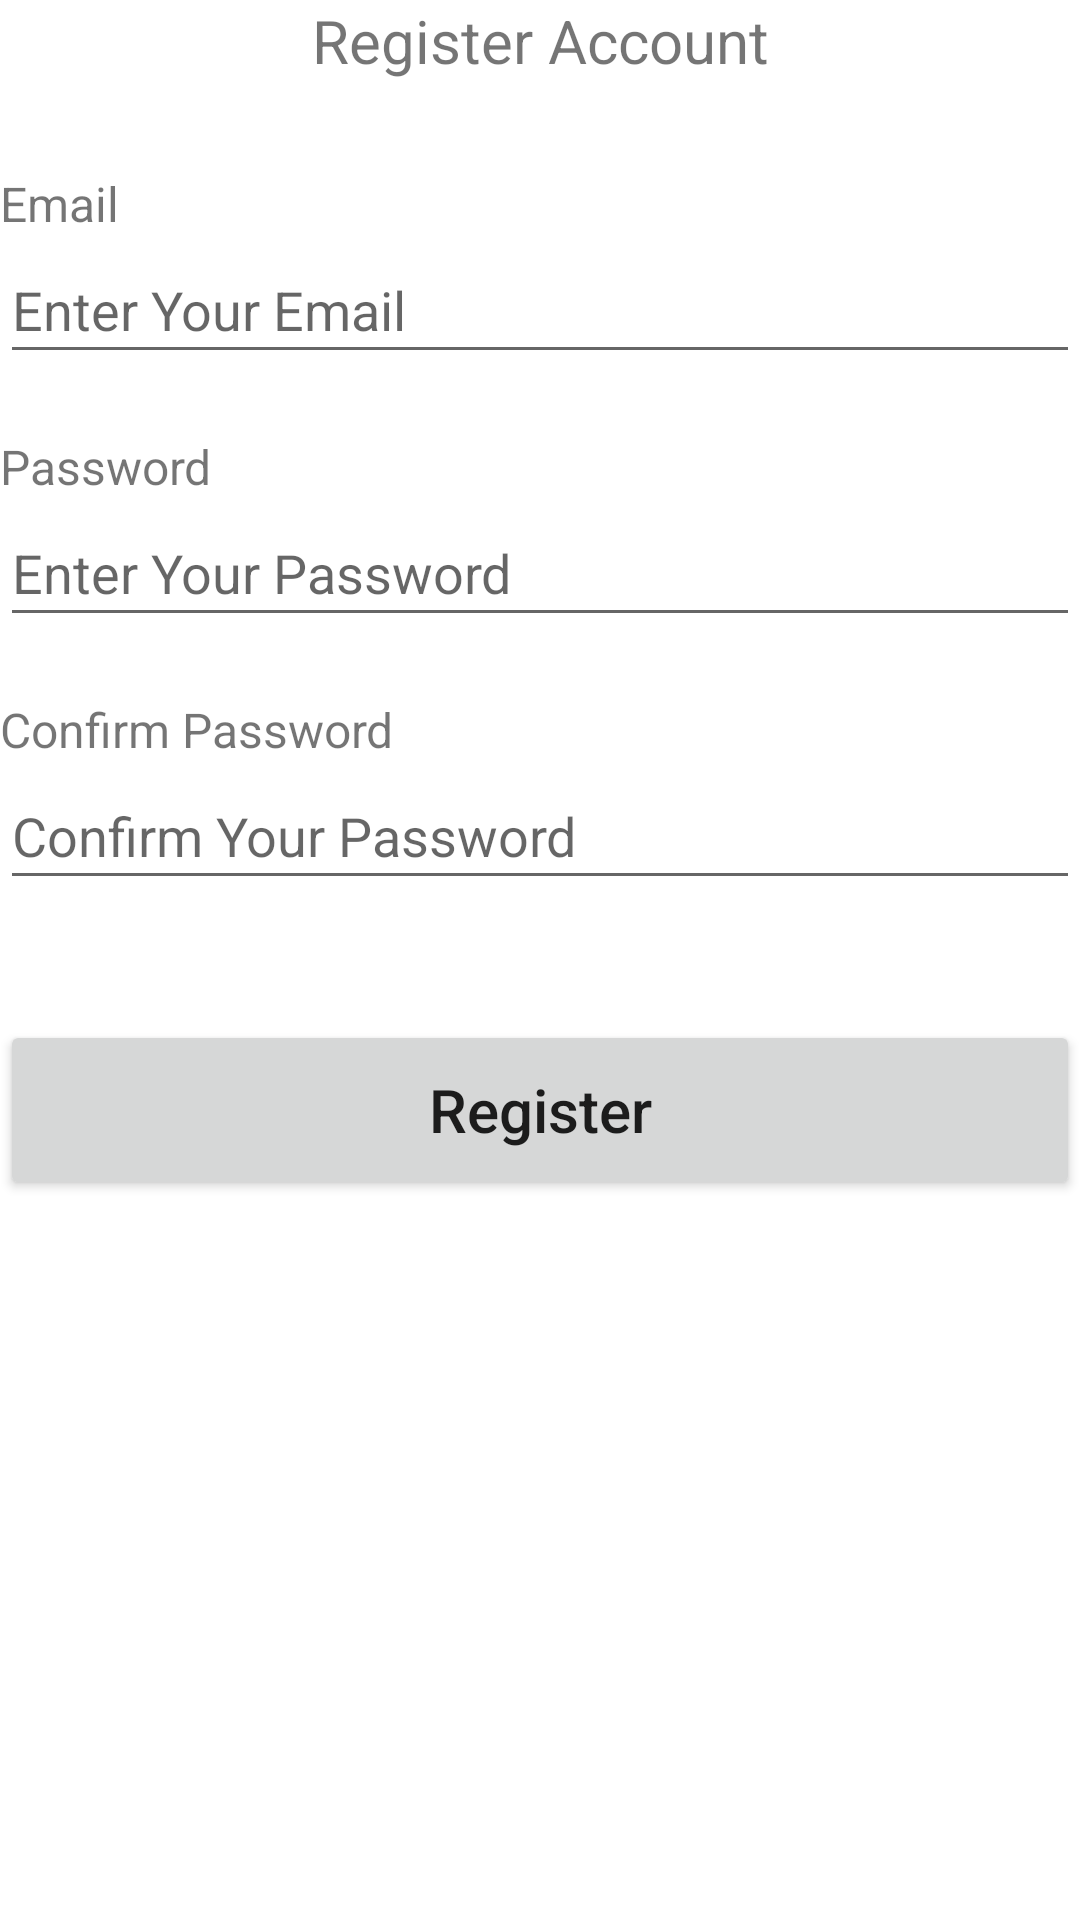

This screen was rendered from an Android layout file. Write that file and the resources it references.
<!-- AndroidManifest.xml: application theme Theme.PergiDulu -->
<!-- res/layout/activity_register.xml -->
<?xml version="1.0" encoding="utf-8"?>
<LinearLayout xmlns:android="http://schemas.android.com/apk/res/android"
    xmlns:app="http://schemas.android.com/apk/res-auto"
    xmlns:tools="http://schemas.android.com/tools"
    android:layout_width="match_parent"
    android:layout_height="match_parent"
    tools:context=".RegisterActivity"
    android:layout_margin="20dp"
    android:orientation="vertical">

    <LinearLayout
        android:layout_width="match_parent"
        android:layout_height="wrap_content"
        android:orientation="horizontal">

        <ImageView
            android:id="@+id/btnBack"
            android:layout_width="wrap_content"
            android:layout_height="wrap_content"
            android:src="@drawable/ic_back"/>

        <TextView
            android:id="@+id/tvRecovery"
            android:layout_width="match_parent"
            android:layout_height="wrap_content"
            android:text="Register Account"
            android:textAlignment="center"
            android:textSize="20sp" />
    </LinearLayout>

    <LinearLayout
        android:layout_width="match_parent"
        android:layout_height="wrap_content"
        android:orientation="vertical">

        <TextView
            android:id="@+id/tvEmail"
            android:layout_width="match_parent"
            android:layout_height="wrap_content"
            android:text="Email"
            android:textSize="16sp"
            android:layout_marginTop="30dp"/>

        <EditText
            android:id="@+id/etEmail"
            android:inputType="textEmailAddress"
            android:layout_width="match_parent"
            android:layout_height="46dp"
            android:hint="Enter Your Email" />

        <TextView
            android:id="@+id/tvPassword"
            android:layout_width="match_parent"
            android:layout_height="wrap_content"
            android:text="Password"
            android:layout_marginTop="20dp"
            android:textSize="16sp" />

        <EditText
            android:id="@+id/etPassword"
            android:inputType="textPassword"
            android:layout_width="match_parent"
            android:layout_height="46dp"
            android:hint="Enter Your Password" />

        <TextView
            android:id="@+id/tvConfirmPass"
            android:layout_width="match_parent"
            android:layout_height="wrap_content"
            android:text="Confirm Password"
            android:layout_marginTop="20dp"
            android:textSize="16sp" />

        <EditText
            android:id="@+id/etConfirmPass"
            android:inputType="textPassword"
            android:layout_width="match_parent"
            android:layout_height="46dp"
            android:hint="Confirm Your Password" />
    </LinearLayout>

    <Button
        android:id="@+id/btnRegisterAccount"
        android:layout_width="match_parent"
        android:layout_height="60dp"
        android:layout_marginTop="40dp"
        android:text="Register"
        android:textAllCaps="false"
        android:textSize="20sp" />


</LinearLayout>
<!-- resources referenced by this layout -->
<resources>
  <style name="Theme.PergiDulu" parent="Theme.MaterialComponents.DayNight.DarkActionBar">
          
          <item name="colorPrimary">@color/purple_500</item>
          <item name="colorPrimaryVariant">@color/purple_700</item>
          <item name="colorOnPrimary">@color/white</item>
          
          <item name="colorSecondary">@color/teal_200</item>
          <item name="colorSecondaryVariant">@color/teal_700</item>
          <item name="colorOnSecondary">@color/black</item>
          
          <item name="android:statusBarColor">?attr/colorPrimaryVariant</item>
          
      </style>
  <!-- not gathered from this repository: default colours our renderer supplied (Android Studio template values) -->
  <color name="purple_500">#FF6200EE</color>
  <color name="purple_700">#FF3700B3</color>
  <color name="teal_200">#FF03DAC5</color>
  <color name="teal_700">#FF018786</color>
  <color name="black">#FF000000</color>
  <color name="white">#FFFFFFFF</color>
</resources>
